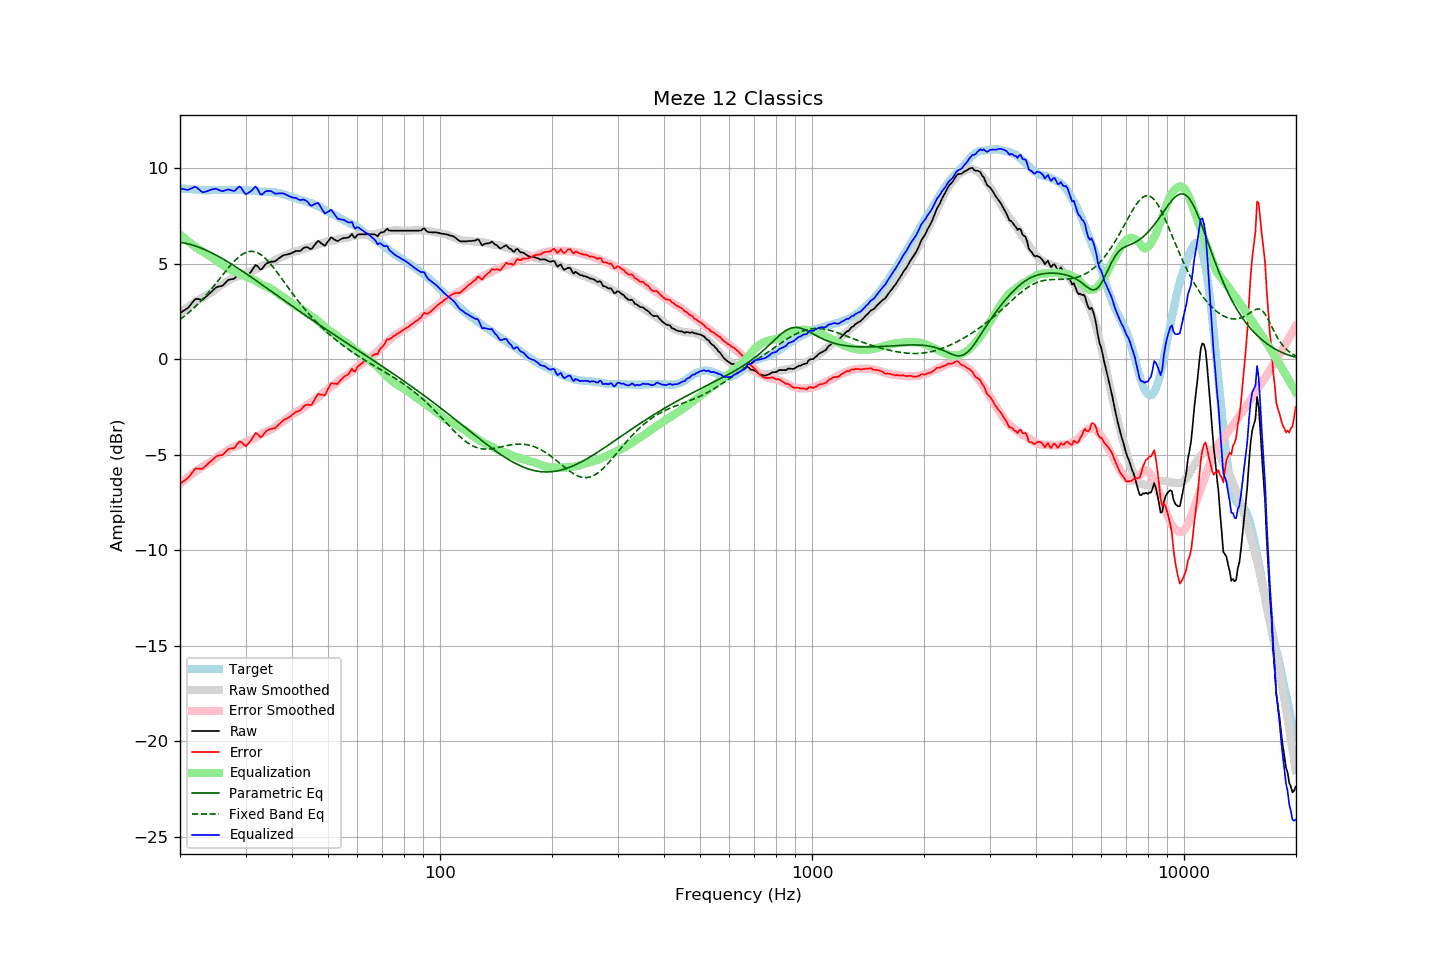

The table this chart was drawn from, first rows:
frequency, raw, error, smoothed, error_smoothed, equalization, parametric_eq, fixed_band_eq, equalized_raw, equalized_smoothed, target
20.00, 2.42, -6.53, 2.43, -6.53, 6.53, 6.12, 2.08, 8.94, 8.95, 8.95
20.20, 2.47, -6.47, 2.49, -6.45, 6.45, 6.11, 2.14, 8.92, 8.94, 8.94
20.40, 2.53, -6.40, 2.55, -6.38, 6.38, 6.09, 2.20, 8.91, 8.93, 8.93
20.61, 2.58, -6.35, 2.61, -6.31, 6.31, 6.08, 2.27, 8.89, 8.92, 8.93
20.81, 2.63, -6.28, 2.67, -6.24, 6.24, 6.06, 2.34, 8.87, 8.91, 8.91
21.02, 2.69, -6.22, 2.73, -6.17, 6.17, 6.04, 2.41, 8.86, 8.91, 8.91
21.23, 2.79, -6.11, 2.79, -6.11, 6.11, 6.02, 2.48, 8.90, 8.90, 8.90
21.44, 2.90, -6.01, 2.85, -6.04, 6.04, 5.99, 2.56, 8.94, 8.89, 8.91
21.66, 3.00, -5.90, 2.91, -5.98, 5.98, 5.97, 2.63, 8.98, 8.89, 8.90
21.87, 3.11, -5.78, 2.96, -5.92, 5.92, 5.94, 2.71, 9.02, 8.88, 8.89
22.09, 3.16, -5.72, 3.02, -5.85, 5.85, 5.91, 2.79, 9.01, 8.87, 8.88
22.31, 3.15, -5.73, 3.08, -5.79, 5.79, 5.88, 2.88, 8.94, 8.87, 8.88
22.54, 3.14, -5.73, 3.13, -5.74, 5.74, 5.85, 2.96, 8.88, 8.86, 8.87
22.76, 3.12, -5.74, 3.18, -5.68, 5.68, 5.82, 3.05, 8.80, 8.86, 8.86
22.99, 3.11, -5.74, 3.23, -5.63, 5.63, 5.79, 3.14, 8.74, 8.86, 8.85
23.22, 3.18, -5.66, 3.28, -5.57, 5.57, 5.75, 3.23, 8.75, 8.85, 8.84
23.45, 3.26, -5.59, 3.33, -5.52, 5.52, 5.71, 3.33, 8.78, 8.85, 8.85
23.69, 3.33, -5.51, 3.38, -5.47, 5.47, 5.68, 3.42, 8.80, 8.85, 8.84
23.92, 3.41, -5.43, 3.42, -5.42, 5.42, 5.64, 3.52, 8.83, 8.84, 8.84
24.16, 3.49, -5.36, 3.47, -5.38, 5.38, 5.60, 3.62, 8.87, 8.85, 8.85
24.40, 3.57, -5.29, 3.52, -5.32, 5.32, 5.55, 3.72, 8.89, 8.85, 8.86
24.65, 3.65, -5.21, 3.59, -5.26, 5.26, 5.51, 3.83, 8.91, 8.85, 8.86
24.89, 3.73, -5.13, 3.66, -5.19, 5.19, 5.47, 3.93, 8.92, 8.85, 8.86
25.14, 3.78, -5.07, 3.73, -5.13, 5.13, 5.42, 4.04, 8.90, 8.85, 8.85
25.39, 3.80, -5.05, 3.79, -5.07, 5.07, 5.38, 4.14, 8.87, 8.85, 8.85
25.65, 3.82, -5.03, 3.84, -5.01, 5.01, 5.33, 4.25, 8.83, 8.86, 8.85
25.91, 3.83, -5.03, 3.89, -4.97, 4.97, 5.28, 4.36, 8.80, 8.86, 8.86
26.16, 3.89, -4.98, 3.94, -4.92, 4.92, 5.23, 4.46, 8.81, 8.86, 8.87
26.43, 3.98, -4.89, 4.00, -4.86, 4.86, 5.19, 4.57, 8.84, 8.86, 8.87
26.69, 4.06, -4.81, 4.06, -4.80, 4.80, 5.14, 4.67, 8.86, 8.86, 8.87
26.96, 4.15, -4.71, 4.12, -4.74, 4.74, 5.08, 4.77, 8.89, 8.86, 8.86
27.23, 4.17, -4.69, 4.17, -4.69, 4.69, 5.03, 4.87, 8.86, 8.86, 8.86
27.50, 4.19, -4.67, 4.21, -4.65, 4.65, 4.98, 4.97, 8.84, 8.86, 8.86
27.77, 4.20, -4.67, 4.24, -4.62, 4.62, 4.93, 5.06, 8.82, 8.86, 8.87
28.05, 4.23, -4.64, 4.28, -4.58, 4.58, 4.87, 5.15, 8.81, 8.86, 8.87
28.33, 4.34, -4.51, 4.31, -4.56, 4.56, 4.82, 5.23, 8.89, 8.86, 8.85
28.62, 4.45, -4.40, 4.33, -4.53, 4.53, 4.76, 5.31, 8.98, 8.86, 8.85
28.90, 4.55, -4.31, 4.36, -4.49, 4.49, 4.71, 5.38, 9.04, 8.86, 8.86
29.19, 4.53, -4.33, 4.40, -4.45, 4.45, 4.65, 5.45, 8.98, 8.85, 8.86
29.48, 4.44, -4.41, 4.44, -4.41, 4.41, 4.60, 5.50, 8.85, 8.85, 8.85
29.78, 4.35, -4.50, 4.48, -4.37, 4.37, 4.54, 5.55, 8.72, 8.85, 8.85
30.08, 4.30, -4.56, 4.51, -4.33, 4.33, 4.48, 5.59, 8.63, 8.84, 8.86
30.38, 4.39, -4.46, 4.54, -4.29, 4.29, 4.43, 5.62, 8.68, 8.84, 8.85
30.68, 4.47, -4.36, 4.57, -4.26, 4.26, 4.37, 5.63, 8.73, 8.83, 8.83
30.99, 4.56, -4.27, 4.60, -4.22, 4.22, 4.31, 5.64, 8.78, 8.82, 8.83
31.30, 4.68, -4.14, 4.63, -4.19, 4.19, 4.25, 5.64, 8.87, 8.82, 8.82
31.61, 4.81, -4.00, 4.66, -4.15, 4.15, 4.19, 5.63, 8.96, 8.81, 8.81
31.93, 4.94, -3.86, 4.69, -4.11, 4.11, 4.13, 5.61, 9.05, 8.80, 8.80
32.24, 4.89, -3.91, 4.74, -4.06, 4.06, 4.08, 5.58, 8.94, 8.80, 8.80
32.57, 4.79, -3.99, 4.79, -4.00, 4.00, 4.02, 5.54, 8.79, 8.79, 8.78
32.89, 4.69, -4.09, 4.84, -3.94, 3.94, 3.96, 5.49, 8.63, 8.78, 8.78
33.22, 4.73, -4.05, 4.89, -3.89, 3.89, 3.90, 5.43, 8.62, 8.78, 8.78
33.55, 4.84, -3.93, 4.92, -3.85, 3.85, 3.84, 5.36, 8.69, 8.77, 8.77
33.89, 4.95, -3.83, 4.95, -3.82, 3.82, 3.78, 5.28, 8.77, 8.77, 8.78
34.23, 5.02, -3.74, 4.98, -3.79, 3.79, 3.72, 5.20, 8.81, 8.77, 8.76
34.57, 5.05, -3.71, 5.00, -3.75, 3.75, 3.66, 5.11, 8.80, 8.76, 8.76
34.92, 5.09, -3.66, 5.04, -3.72, 3.72, 3.60, 5.02, 8.81, 8.75, 8.75
35.27, 5.11, -3.65, 5.07, -3.67, 3.67, 3.54, 4.92, 8.78, 8.75, 8.76
35.62, 5.11, -3.63, 5.12, -3.62, 3.62, 3.48, 4.81, 8.73, 8.74, 8.74
35.97, 5.12, -3.62, 5.17, -3.55, 3.55, 3.42, 4.71, 8.67, 8.73, 8.74
... 635 more rows
